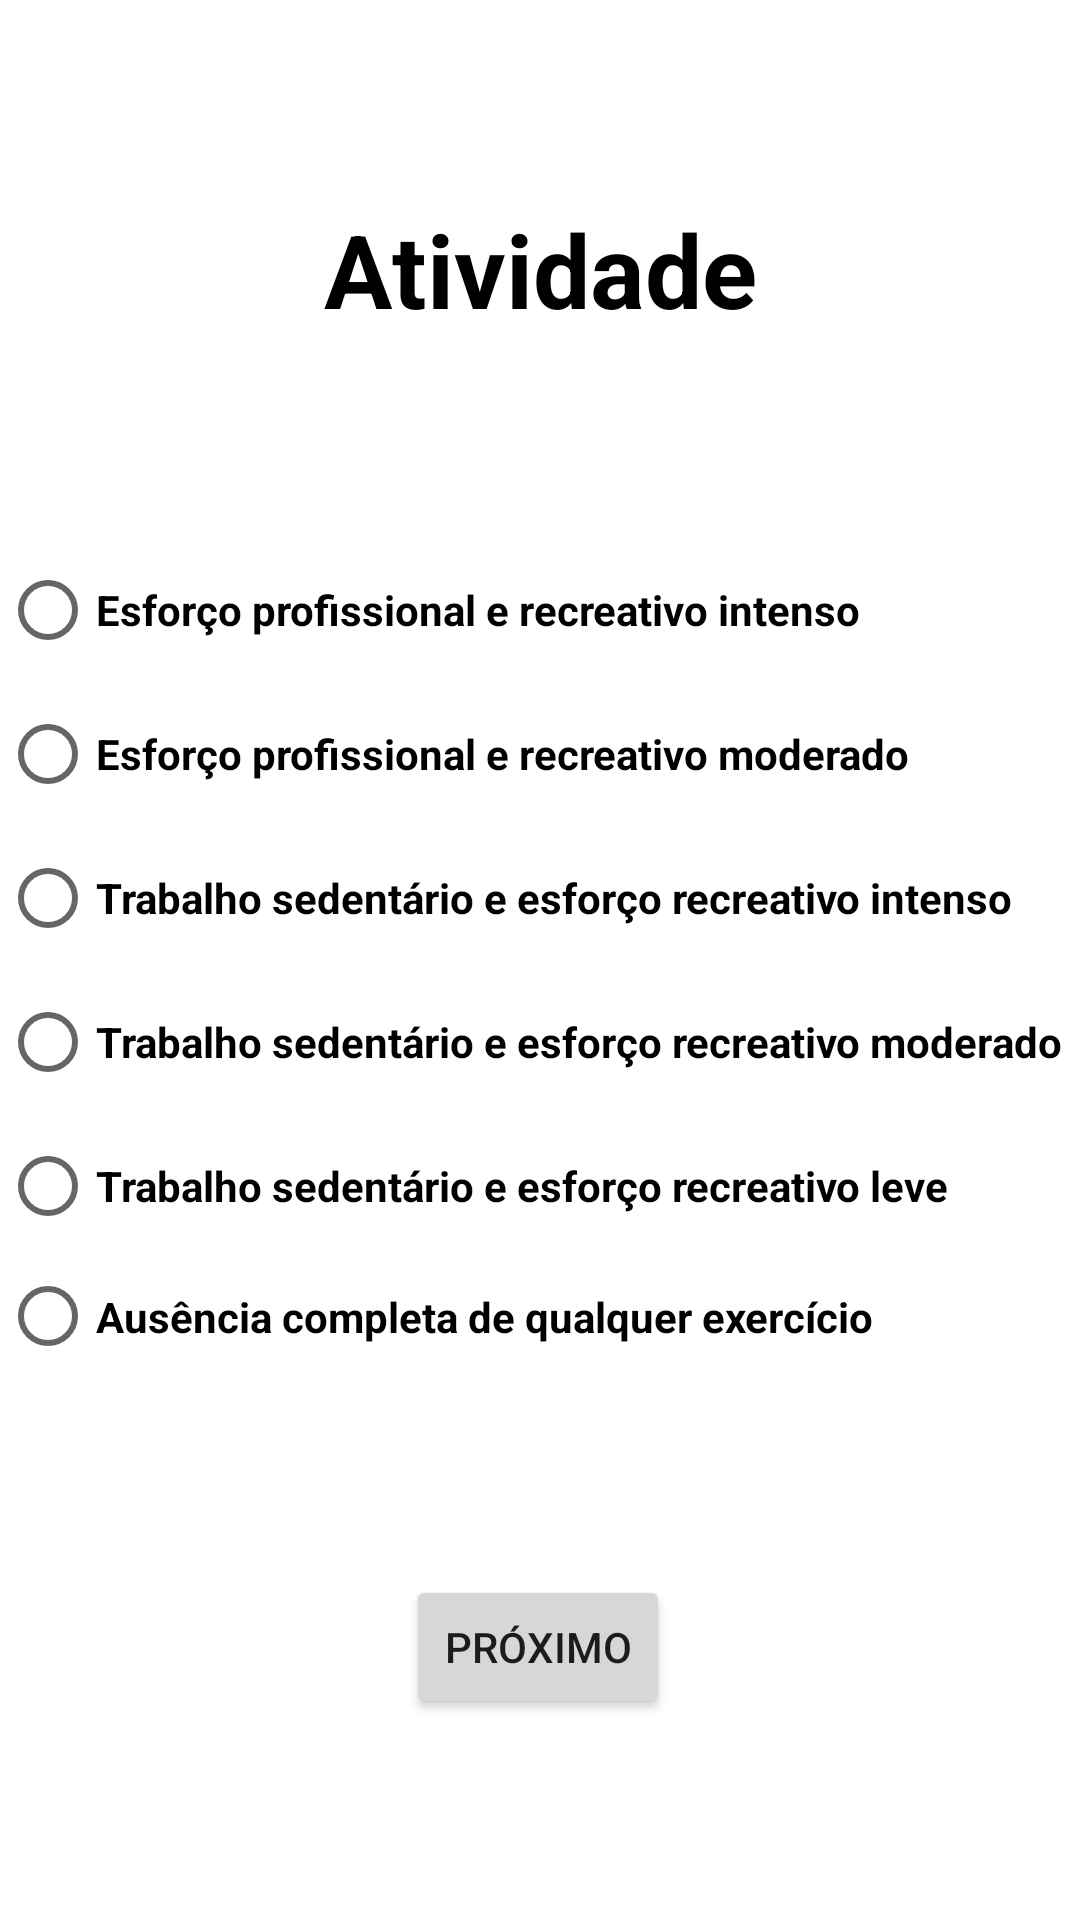

Produce the Android XML layout that renders to this screen, including the resource entries it uses.
<!-- AndroidManifest.xml: application theme Theme.Ap1 -->
<!-- res/layout/activity_teste4.xml -->
<?xml version="1.0" encoding="utf-8"?>
<androidx.constraintlayout.widget.ConstraintLayout xmlns:android="http://schemas.android.com/apk/res/android"
    xmlns:app="http://schemas.android.com/apk/res-auto"
    xmlns:tools="http://schemas.android.com/tools"
    android:layout_width="match_parent"
    android:layout_height="match_parent"
    android:background="#FFFFFF"
    tools:context=".Teste4">

    <RadioGroup
        android:id="@+id/teste"
        android:layout_width="match_parent"
        android:layout_height="279dp"
        app:layout_constraintBottom_toTopOf="@+id/proximo"
        app:layout_constraintEnd_toEndOf="parent"
        app:layout_constraintStart_toStartOf="parent"
        app:layout_constraintTop_toBottomOf="@id/resultado">

        <RadioButton
            android:id="@+id/radioButton1"
            android:layout_width="match_parent"
            android:layout_height="wrap_content"
            android:text="Esforço profissional e recreativo intenso"
            android:textColor="#000000"
            android:textStyle="bold" />

        <RadioButton
            android:id="@+id/radioButton2"
            android:layout_width="match_parent"
            android:layout_height="wrap_content"
            android:text="Esforço profissional e recreativo moderado"
            android:textColor="#000000"
            android:textStyle="bold" />

        <RadioButton
            android:id="@+id/radioButton3"
            android:layout_width="match_parent"
            android:layout_height="wrap_content"
            android:text="Trabalho sedentário e esforço recreativo intenso"
            android:textColor="#000000"
            android:textStyle="bold" />

        <RadioButton
            android:id="@+id/radioButton4"
            android:layout_width="match_parent"
            android:layout_height="wrap_content"
            android:text="Trabalho sedentário e esforço recreativo moderado"
            android:textColor="#000000"
            android:textStyle="bold" />

        <RadioButton
            android:id="@+id/radioButton5"
            android:layout_width="match_parent"
            android:layout_height="wrap_content"
            android:text="Trabalho sedentário e esforço recreativo leve"
            android:textColor="#000000"
            android:textStyle="bold" />

        <RadioButton
            android:id="@+id/radioButton6"
            android:layout_width="match_parent"
            android:layout_height="wrap_content"
            android:text="Ausência completa de qualquer exercício"
            android:textColor="#000000"
            android:textStyle="bold" />
    </RadioGroup>

    <TextView
        android:id="@+id/resultado"
        android:layout_width="wrap_content"
        android:layout_height="wrap_content"
        android:gravity="center"
        android:text="Atividade"
        android:textColor="#000000"
        android:textSize="34sp"
        android:textStyle="bold"
        app:layout_constraintBottom_toTopOf="@+id/teste"
        app:layout_constraintEnd_toEndOf="parent"
        app:layout_constraintStart_toStartOf="parent"
        app:layout_constraintTop_toTopOf="parent"
        app:layout_constraintVertical_bias="1.0" />

    <Button
        android:id="@+id/proximo"
        android:layout_width="wrap_content"
        android:layout_height="wrap_content"
        android:text="Próximo"
        app:layout_constraintBottom_toBottomOf="parent"
        app:layout_constraintEnd_toEndOf="parent"
        app:layout_constraintHorizontal_bias="0.498"
        app:layout_constraintStart_toStartOf="parent"
        app:layout_constraintTop_toBottomOf="@+id/teste"
        app:layout_constraintVertical_bias="0.0" />
</androidx.constraintlayout.widget.ConstraintLayout>
<!-- resources referenced by this layout -->
<resources>
  <style name="Theme.Ap1" parent="Theme.MaterialComponents.DayNight.DarkActionBar">
          
          <item name="colorPrimary">@color/black</item>
          <item name="colorPrimaryVariant">@color/black</item>
          <item name="colorOnPrimary">@color/white</item>
          
          <item name="colorSecondary">@color/teal_200</item>
          <item name="colorSecondaryVariant">@color/teal_700</item>
          <item name="colorOnSecondary">@color/black</item>
          
          <item name="android:statusBarColor">?attr/colorPrimaryVariant</item>
          
      </style>
  <!-- not gathered from this repository: default colours our renderer supplied (Android Studio template values) -->
  <color name="teal_200">#FF03DAC5</color>
  <color name="teal_700">#FF018786</color>
  <color name="black">#FF000000</color>
  <color name="white">#FFFFFFFF</color>
</resources>
